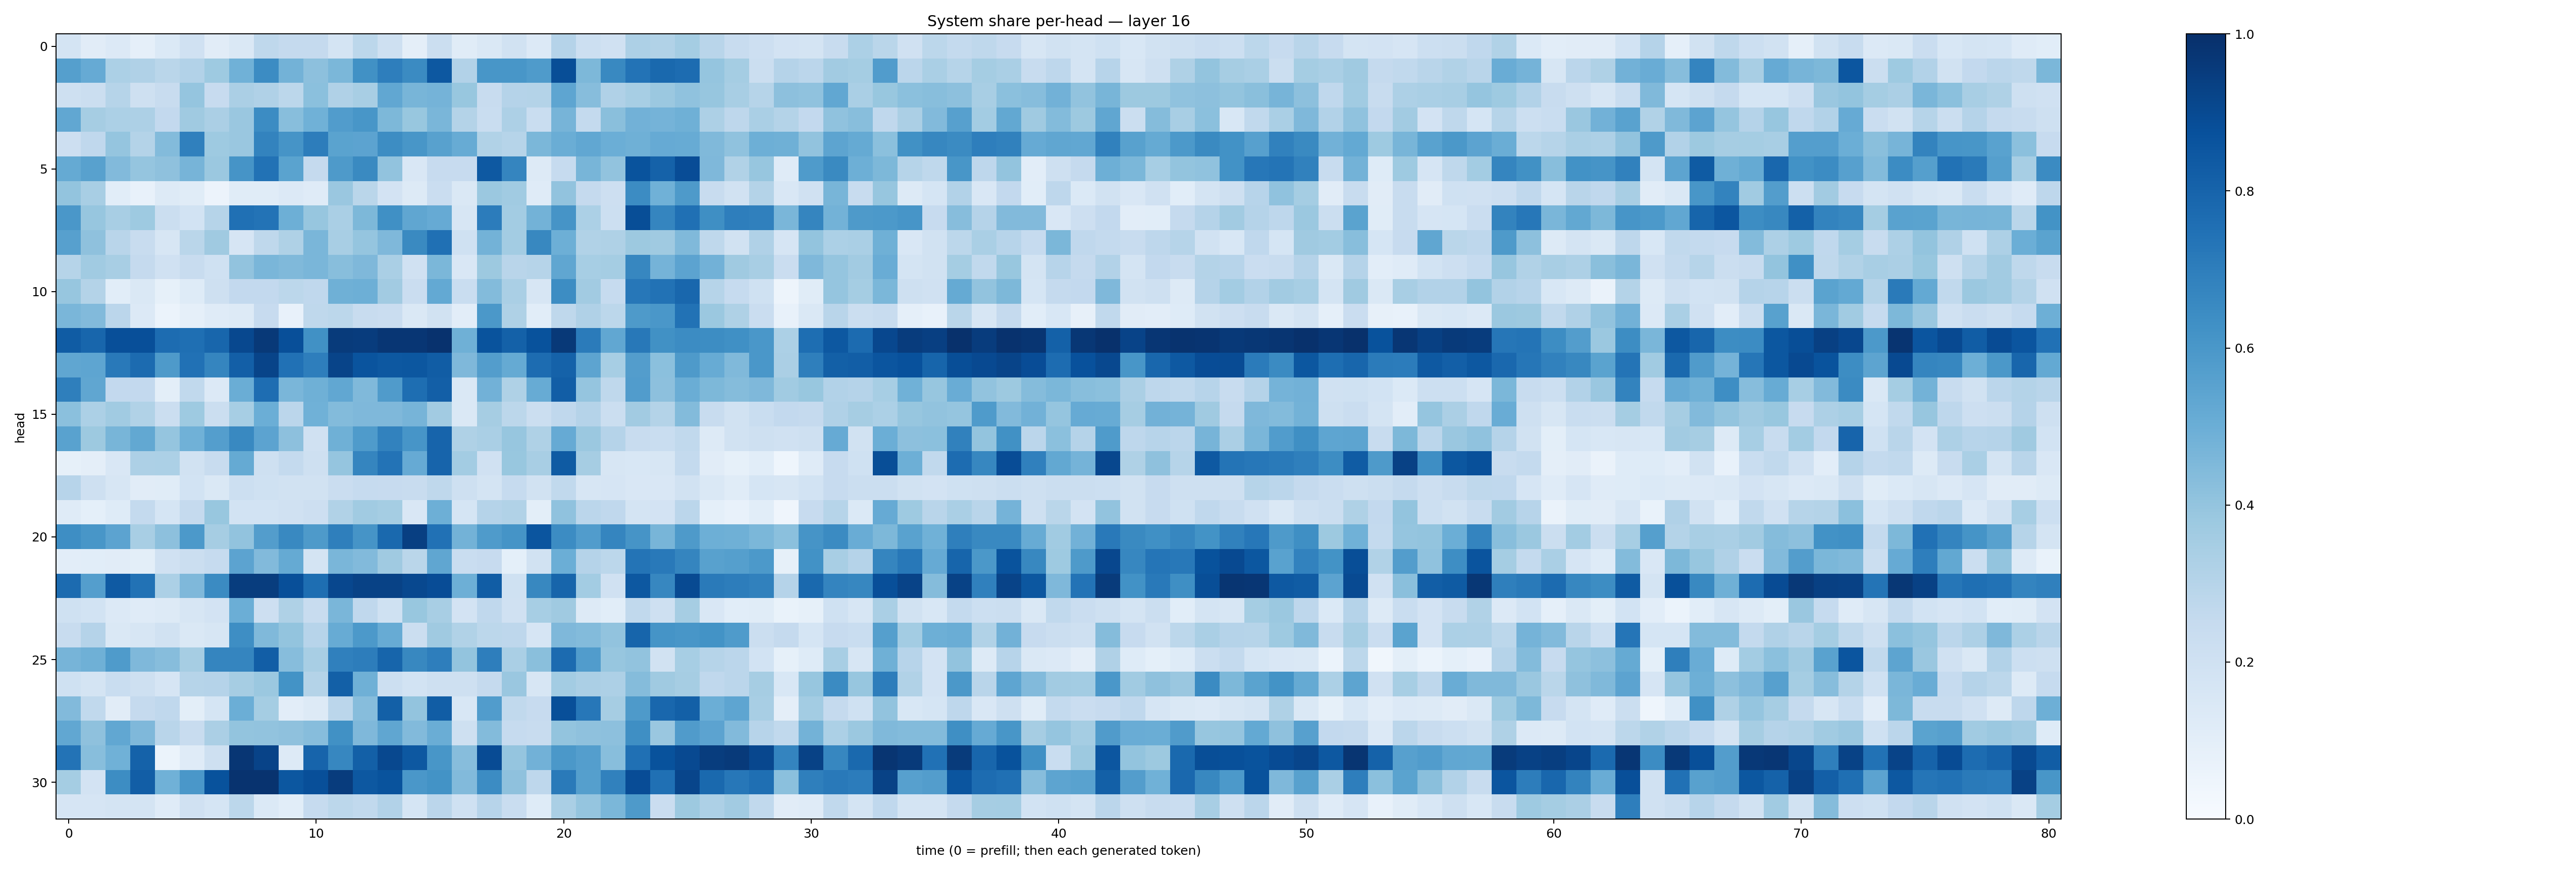

Values plotted in this chart, from the file beside it:
0.17687899, 0.11264482, 0.13427725, 0.08968371, 0.13736144, 0.19814873, 0.11117331, 0.1474561, 0.2708406, 0.25166732, 0.25201672, 0.17798217, 0.2794893, 0.20704113, 0.096935734, 0.21993503, 0.115978, 0.14092612, 0.1948829, 0.13500668, 0.30132133, 0.21630381, 0.19672808, 0.3245466
0.5634, 0.5142, 0.3304, 0.3173, 0.2883, 0.3087, 0.3719, 0.4882, 0.6451, 0.4801, 0.4168, 0.4589, 0.6269, 0.6957, 0.6491, 0.8461, 0.3101, 0.6017, 0.6036, 0.5825, 0.8854, 0.4532, 0.6596, 0.7414
0.2077, 0.2216, 0.2979, 0.2046, 0.2396, 0.3967, 0.2443, 0.3351, 0.3165, 0.2804, 0.4186, 0.3171, 0.341, 0.5298, 0.4669, 0.4729, 0.3896, 0.2416, 0.3042, 0.3079, 0.5352, 0.4309, 0.3203, 0.3461
0.531, 0.3479, 0.3313, 0.3264, 0.2601, 0.3684, 0.3341, 0.3844, 0.6453, 0.4262, 0.485, 0.5761, 0.6023, 0.4541, 0.3885, 0.4639, 0.3063, 0.2315, 0.3245, 0.2315, 0.4722, 0.2563, 0.4243, 0.4838
0.2123, 0.2674, 0.3956, 0.3056, 0.4385, 0.6899, 0.3715, 0.3831, 0.6767, 0.6104, 0.6995, 0.5488, 0.5447, 0.6434, 0.6051, 0.5566, 0.5104, 0.3132, 0.2992, 0.4594, 0.5004, 0.5302, 0.4962, 0.4917
0.5173, 0.558, 0.4436, 0.3977, 0.4115, 0.4689, 0.381, 0.6124, 0.7448, 0.5495, 0.2523, 0.589, 0.6524, 0.4044, 0.1496, 0.2447, 0.2438, 0.8406, 0.669, 0.1294, 0.2478, 0.467, 0.4061, 0.8664
0.4023, 0.3415, 0.1056, 0.0763, 0.1307, 0.1155, 0.05848, 0.1149, 0.1156, 0.1341, 0.1197, 0.385, 0.2873, 0.1814, 0.1269, 0.2274, 0.142, 0.3819, 0.3643, 0.1183, 0.4031, 0.2525, 0.2136, 0.6449
0.5997, 0.3925, 0.3412, 0.374, 0.2264, 0.1841, 0.298, 0.7515, 0.7422, 0.4926, 0.3909, 0.338, 0.4543, 0.6317, 0.5338, 0.5155, 0.1597, 0.7064, 0.3576, 0.4767, 0.6104, 0.331, 0.2157, 0.8857
0.5597, 0.413, 0.2899, 0.2363, 0.1582, 0.2863, 0.3708, 0.1648, 0.2729, 0.322, 0.4615, 0.3404, 0.3959, 0.4513, 0.6559, 0.7515, 0.2017, 0.4769, 0.3576, 0.6622, 0.4939, 0.3138, 0.3227, 0.3755
0.3002, 0.3666, 0.3427, 0.2529, 0.1961, 0.2377, 0.2017, 0.4056, 0.4646, 0.4458, 0.4619, 0.4284, 0.4511, 0.3375, 0.1989, 0.4586, 0.1495, 0.3772, 0.2896, 0.2994, 0.5344, 0.3459, 0.3551, 0.6645
0.3943, 0.3057, 0.1062, 0.1444, 0.08572, 0.1225, 0.2107, 0.2585, 0.2615, 0.2791, 0.2684, 0.4896, 0.4927, 0.3602, 0.2292, 0.5203, 0.2341, 0.4404, 0.3378, 0.1603, 0.6414, 0.3629, 0.25, 0.7234
0.4626, 0.4434, 0.2829, 0.1337, 0.06223, 0.08703, 0.1181, 0.1277, 0.2435, 0.07175, 0.2726, 0.2786, 0.2416, 0.2288, 0.1463, 0.1879, 0.1025, 0.5953, 0.3225, 0.1063, 0.2702, 0.3168, 0.2792, 0.5896
0.8312, 0.7928, 0.8814, 0.8811, 0.7676, 0.7551, 0.7901, 0.9032, 0.9626, 0.8792, 0.6286, 0.956, 0.9526, 0.9742, 0.9747, 0.9906, 0.4909, 0.8671, 0.8106, 0.8706, 0.9618, 0.7097, 0.5302, 0.7226
0.5313, 0.5365, 0.7181, 0.7709, 0.5885, 0.7478, 0.6698, 0.8174, 0.9218, 0.7484, 0.6954, 0.9205, 0.8612, 0.8458, 0.8488, 0.8264, 0.4504, 0.5738, 0.517, 0.7677, 0.8069, 0.5411, 0.3451, 0.5718
0.6928, 0.5318, 0.2585, 0.2603, 0.09885, 0.264, 0.1335, 0.5031, 0.7619, 0.4624, 0.4885, 0.5309, 0.4458, 0.579, 0.759, 0.8167, 0.147, 0.4809, 0.3212, 0.5087, 0.824, 0.3981, 0.272, 0.5753
0.4214, 0.3306, 0.3637, 0.3138, 0.2222, 0.3737, 0.2265, 0.3439, 0.4976, 0.2823, 0.4852, 0.4409, 0.4531, 0.4531, 0.4695, 0.3606, 0.145, 0.3508, 0.2781, 0.2241, 0.2659, 0.3034, 0.2219, 0.3619
0.5524, 0.3783, 0.4677, 0.5258, 0.3979, 0.4874, 0.5672, 0.6587, 0.5432, 0.4163, 0.1992, 0.4884, 0.5844, 0.6826, 0.6082, 0.7995, 0.3238, 0.3383, 0.3925, 0.324, 0.5127, 0.3814, 0.3045, 0.2409
0.08292, 0.09407, 0.15, 0.3256, 0.3281, 0.1892, 0.2417, 0.5176, 0.2088, 0.2569, 0.2052, 0.398, 0.6714, 0.7416, 0.5137, 0.7974, 0.3589, 0.1979, 0.3906, 0.3418, 0.8355, 0.3511, 0.1621, 0.1561
0.2964, 0.2037, 0.1616, 0.1115, 0.1168, 0.1843, 0.1422, 0.2166, 0.2014, 0.193, 0.192, 0.2298, 0.2474, 0.2447, 0.2408, 0.2706, 0.2076, 0.1735, 0.2497, 0.1927, 0.2643, 0.1629, 0.1651, 0.1502
0.1197, 0.0904, 0.1224, 0.2544, 0.1684, 0.2501, 0.3901, 0.1871, 0.1857, 0.1967, 0.2139, 0.3139, 0.3651, 0.3547, 0.1498, 0.4955, 0.1692, 0.3012, 0.3139, 0.09987, 0.41, 0.2846, 0.2687, 0.1731
0.6386, 0.6053, 0.5463, 0.3411, 0.4169, 0.5935, 0.3493, 0.4025, 0.5721, 0.6574, 0.5888, 0.6924, 0.61, 0.7781, 0.9391, 0.7484, 0.4786, 0.5854, 0.615, 0.8561, 0.6459, 0.5771, 0.6691, 0.6129
0.1032, 0.109, 0.1124, 0.0986, 0.1969, 0.2244, 0.2496, 0.5457, 0.4447, 0.5159, 0.1771, 0.4631, 0.4452, 0.3706, 0.2856, 0.5343, 0.2315, 0.2431, 0.09202, 0.1914, 0.4985, 0.3025, 0.2774, 0.7364
0.7714, 0.5703, 0.8367, 0.7461, 0.3292, 0.4513, 0.6503, 0.9459, 0.9464, 0.8826, 0.7614, 0.9098, 0.9265, 0.927, 0.9051, 0.8876, 0.4923, 0.8261, 0.1997, 0.6608, 0.7965, 0.3556, 0.199, 0.8472
0.2012, 0.1841, 0.1337, 0.1198, 0.128, 0.1627, 0.1798, 0.4987, 0.2111, 0.3236, 0.2348, 0.4627, 0.2677, 0.2009, 0.388, 0.3407, 0.1802, 0.2658, 0.1954, 0.3455, 0.37, 0.1308, 0.1093, 0.2627
0.2421, 0.3034, 0.1437, 0.1578, 0.1895, 0.1467, 0.1587, 0.6367, 0.4492, 0.3996, 0.2941, 0.5111, 0.5927, 0.5107, 0.2251, 0.3696, 0.3149, 0.2796, 0.2773, 0.1644, 0.4523, 0.4408, 0.4032, 0.7951
0.4717, 0.4892, 0.5822, 0.4498, 0.4325, 0.349, 0.6684, 0.6711, 0.8222, 0.4302, 0.342, 0.6876, 0.7015, 0.7969, 0.6626, 0.6966, 0.3994, 0.698, 0.339, 0.4241, 0.7733, 0.5768, 0.3926, 0.403
0.1997, 0.1777, 0.2326, 0.2056, 0.1657, 0.298, 0.3031, 0.3501, 0.3802, 0.6194, 0.3072, 0.8134, 0.4908, 0.2185, 0.1851, 0.204, 0.2049, 0.2518, 0.3847, 0.1569, 0.3586, 0.3347, 0.3276, 0.4369
0.4423, 0.2647, 0.1116, 0.2514, 0.2671, 0.09777, 0.1705, 0.4979, 0.3517, 0.1035, 0.1327, 0.2836, 0.43, 0.8161, 0.4016, 0.8275, 0.153, 0.5775, 0.2629, 0.2459, 0.8809, 0.7258, 0.3478, 0.5864
0.53, 0.411, 0.5301, 0.4512, 0.2905, 0.2398, 0.3345, 0.3989, 0.4058, 0.4123, 0.4309, 0.6269, 0.4497, 0.5331, 0.4442, 0.5012, 0.209, 0.4394, 0.2487, 0.2415, 0.4001, 0.4112, 0.4155, 0.634
0.7388, 0.4271, 0.4853, 0.8059, 0.06221, 0.1183, 0.2103, 0.9752, 0.9222, 0.1328, 0.7972, 0.6672, 0.8143, 0.9042, 0.8463, 0.6052, 0.431, 0.891, 0.3954, 0.484, 0.5974, 0.5664, 0.4267, 0.7523
0.3546, 0.1828, 0.6428, 0.8232, 0.4867, 0.599, 0.8681, 0.9847, 0.9861, 0.8489, 0.8818, 0.9512, 0.8468, 0.8671, 0.5997, 0.6179, 0.4425, 0.6479, 0.4115, 0.2769, 0.7116, 0.5625, 0.6861, 0.8876
0.1659, 0.1665, 0.1742, 0.1789, 0.121, 0.1958, 0.1688, 0.2809, 0.137, 0.1085, 0.2462, 0.2797, 0.2637, 0.3095, 0.169, 0.2841, 0.2016, 0.2965, 0.2342, 0.1248, 0.3368, 0.3963, 0.46, 0.5897
